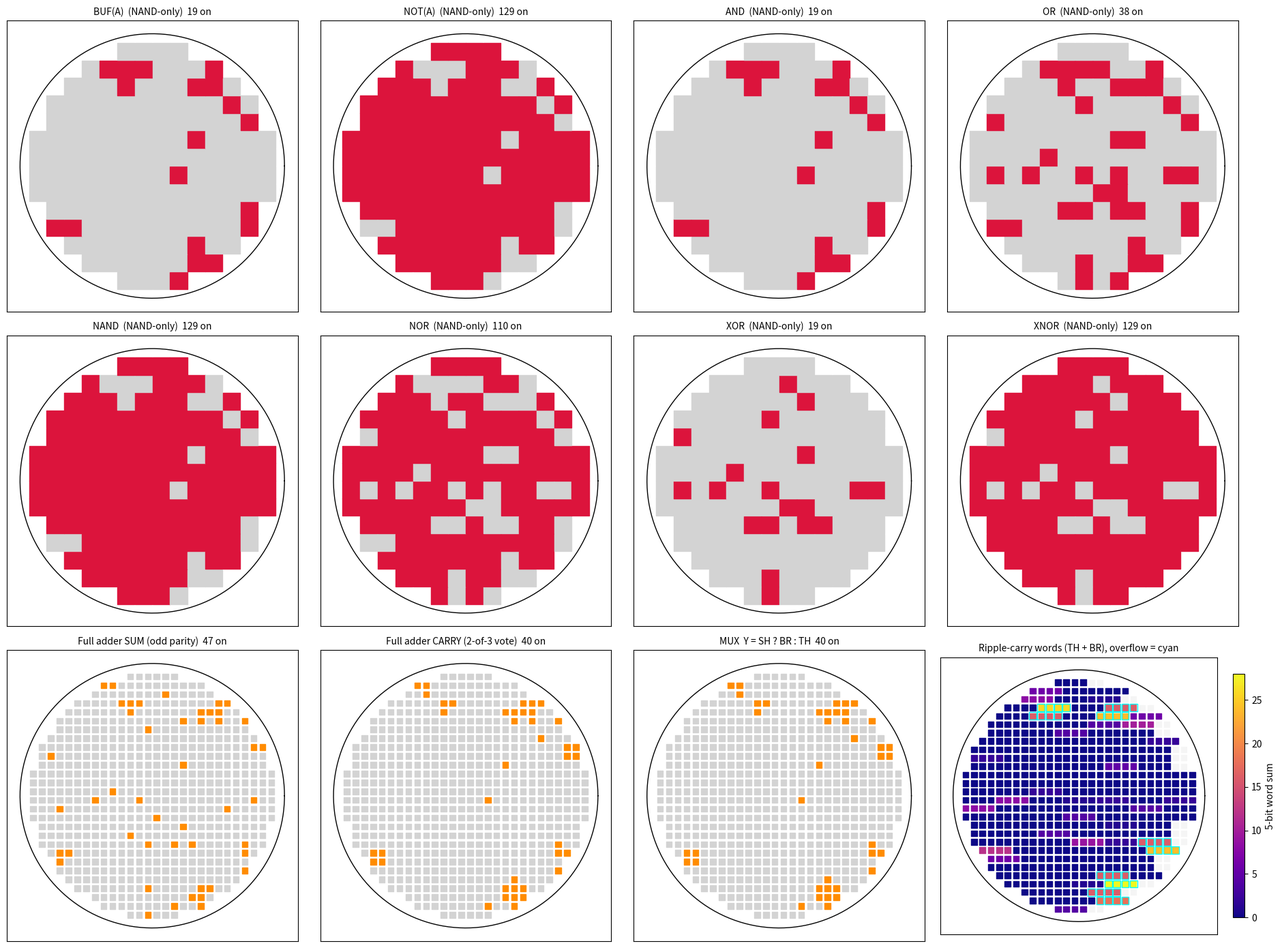
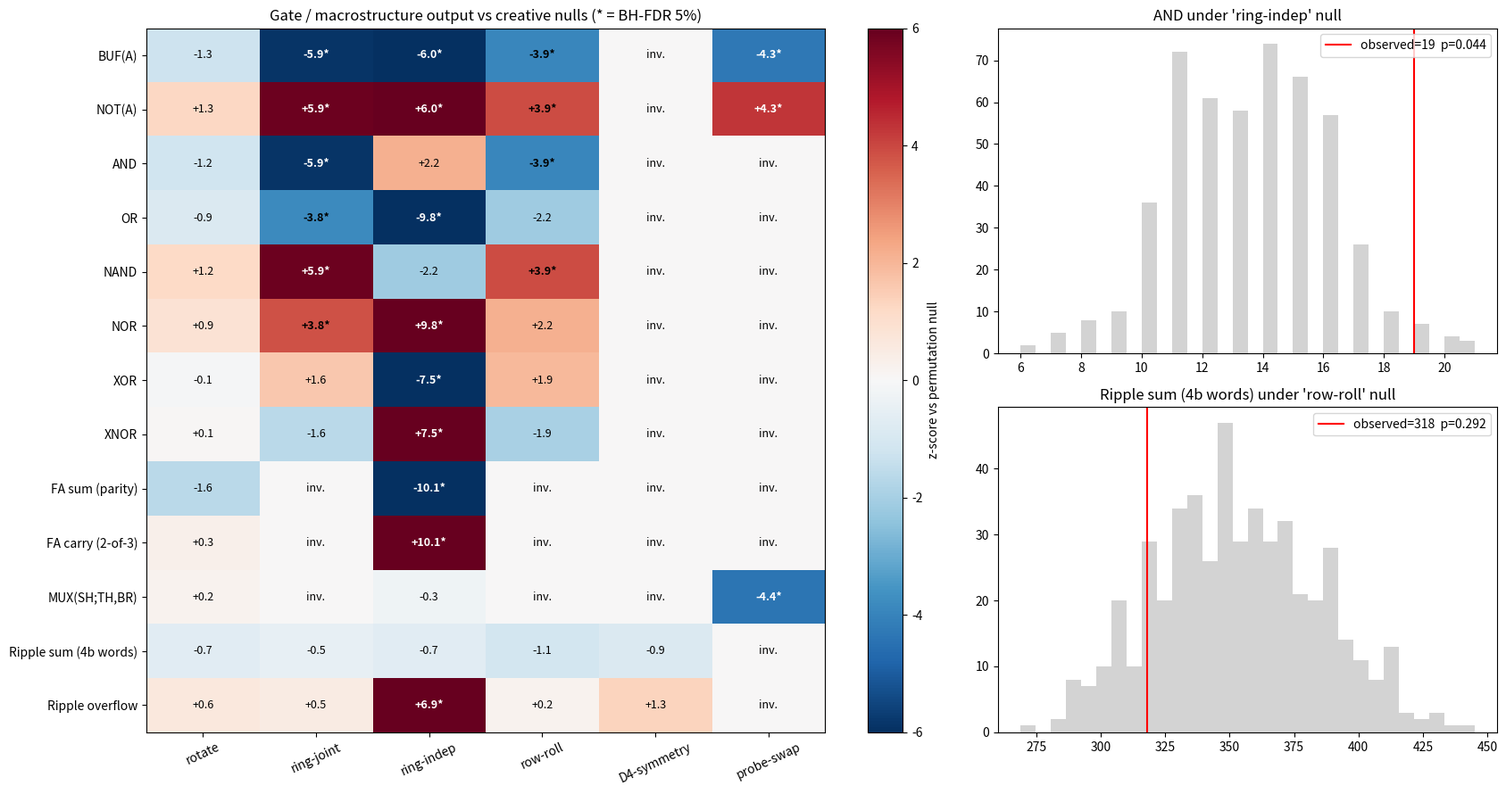

Write Python code to recreate these figures, in order.
"""
Macrostructures + creative permutation nulls for the phonon-based SiC wafer.

Needs sic_wafer_defect_permutation.py and sic_wafer_phonon.py in the same folder.

MACROSTRUCTURES (all built from a NAND-only netlist -> functionally complete)
  * 2x2 gate tiles : A = any thermal anomaly in tile, B = any Raman broadening in tile
                     -> BUF, NOT, AND, OR, NAND, NOR, XOR, XNOR (all 8 two-input gates)
  * Full adder     : per die, inputs TH, BR, SH -> SUM (odd parity), CARRY (2-of-3 vote)
  * 2:1 MUX        : Y = SH ? BR : TH
  * Ripple-carry   : 4-die words along each wafer row, X = TH bits, Y = BR bits,
                     chained full adders -> 5-bit sum + overflow

PERMUTATION NULLS (each preserves a different structure)
  rotate     : rotate the whole defect map by a random angle (keeps clusters + radial profile)
  ring-joint : shuffle die probe-triples inside 10 mm radial rings (keeps radial profile + per-die logic)
  ring-indep : shuffle each probe independently inside rings (also breaks cross-probe association)
  row-roll   : cyclically roll every die row by a random offset (keeps row statistics)
  D4-symmetry: apply a random flip/rot90 of the die lattice (negative control, expect ~0)
  probe-swap : randomly swap TH<->BR per die (tests probe identity / gate asymmetry)

Output statistic = number of 1s produced by each gate/macrostructure.
Significance uses Benjamini-Hochberg FDR across all gate x null tests.
"""
import numpy as np
import matplotlib
matplotlib.use("Agg")
import matplotlib.pyplot as plt
from matplotlib.gridspec import GridSpec


"""
Phonon-based defect detection on a SiC wafer.

Reuses the 2D defect map from sic_wafer_defect_permutation.py, but the die-level
logic gates are now driven by two PHONON observables instead of raw defect counts:

  1. Thermal conductivity kappa(x,y)  -> Callaway model, phonon scattering
        1/tau = boundary + point(w^4) + Umklapp(w^2 T e^-th/3T)
                + BPD strain-field (~w) + TSD core (~w^3) + void/scratch halo
  2. Raman E2(TO) mode (~776 cm^-1)   -> linewidth (phonon lifetime) + shift (strain)

Gate network (phonon flags):
  TH  = kappa drop > 5 %          BR = Raman linewidth broadening
  SH  = Raman strain shift         VOID = kappa drop > 20 %

  FATAL = VOID OR (TH AND BR)     RISK = SH AND BR
  RECHECK = TH XOR BR             PASS = NOT(FATAL OR RISK)

NOTE: coefficients are illustrative (calibrated so pristine 4H-SiC kappa ~ 370 W/mK
and Raman FWHM ~ 2 cm^-1), not fitted to measured data.
"""
import numpy as np
import matplotlib
matplotlib.use("Agg")
import matplotlib.pyplot as plt

"""
2D defect simulation + permutation testing for a SiC wafer.

1. Simulates a 150 mm 4H-SiC wafer defect map:
   - micropipes (MP)               : sparse, uniform (Poisson)
   - threading screw disloc. (TSD) : uniform (Poisson)
   - basal plane disloc. (BPD)     : clustered (Thomas process), edge-enriched
   - scratches                     : random line segments
2. Permutation (Monte Carlo) tests: is the observed defect map different
   from complete spatial randomness (CSR)?
   - mean nearest-neighbour distance  (clustering)
   - edge-enrichment (mean radius)    (radial non-uniformity)
3. Die-level yield with a permutation test on die-defect counts.
"""
import numpy as np
import matplotlib
matplotlib.use("Agg")
import matplotlib.pyplot as plt
from scipy.spatial import cKDTree

rng = np.random.default_rng(42)

# ---------------- wafer geometry ----------------
R = 75.0            # mm (150 mm wafer)
EDGE_EXCL = 3.0     # mm
DIE = 5.0           # mm square die
R_EFF = R - EDGE_EXCL


# ---------------- physical constants / material parameters ----------------
kB, hbar = 1.380649e-23, 1.054572e-34
T = 300.0                  # K
V = 9000.0                 # m/s, average phonon group velocity
THETA = 1200.0             # K, Debye temperature (4H-SiC, approx.)
L_BND = 3.5e-4             # m, wafer thickness (boundary scattering)
A_PT = 1e-44               # s^3,   point-defect / isotope  (w^4)
B_UM = 4e-18               # s/K,   Umklapp
C_BPD = 5e-11              # strain-field scattering per m^-2 (~w)
C_TSD = 1.0e-10            # core scattering per m^-2 (~w^3)
W_REF = kB * T / hbar      # rad/s, reference frequency
ELL_HALO = 3e-7            # m, effective MFP inside a damage halo
KAPPA_PRISTINE = 370.0     # W/mK calibration target
DENS_SCALE = 100.0         # each simulated defect marker ~ 100 real defects / cm^2
DIE_AREA_CM2 = (DIE / 10) ** 2
DIE_AREA_MM2 = DIE ** 2
HALO_AREA_MM2 = {"Micropipe": 0.8, "Scratch": 0.13}   # damaged area per marker

# Raman E2(TO)
W0, G0 = 776.0, 2.0        # cm^-1 center, baseline FWHM
GB, GT, GH = 1.7e-4, 3.0e-4, 3.0     # linewidth broadening coefficients
SB, ST, SHL = 1.0e-4, 2.0e-4, 0.6    # strain-shift coefficients (cm^-1 downshift)


# ---------------- Callaway thermal conductivity ----------------
X = np.linspace(1e-3, THETA / T, 500)
OMEGA = X * kB * T / hbar



def uniform_in_disk(n, radius=R, rng=rng):
    r = radius * np.sqrt(rng.random(n))
    t = 2 * np.pi * rng.random(n)
    return np.column_stack([r * np.cos(t), r * np.sin(t)])


def in_wafer(p, radius=R):
    return np.hypot(p[:, 0], p[:, 1]) <= radius


# ---------------- defect generators ----------------
def gen_micropipes(density_cm2=0.1):
    area_cm2 = np.pi * (R / 10) ** 2
    return uniform_in_disk(rng.poisson(density_cm2 * area_cm2))


def gen_tsd(density_cm2=0.5):
    area_cm2 = np.pi * (R / 10) ** 2
    return uniform_in_disk(rng.poisson(density_cm2 * area_cm2))


def gen_bpd(n_parents=12, mean_children=25, sigma=2.5, edge_bias=2.0):
    """Thomas cluster process, parents biased toward the wafer edge."""
    u = rng.random(n_parents) ** (1 / edge_bias)          # push radius outward
    r = R * np.sqrt(u)
    t = 2 * np.pi * rng.random(n_parents)
    parents = np.column_stack([r * np.cos(t), r * np.sin(t)])
    pts = []
    for p in parents:
        k = rng.poisson(mean_children)
        pts.append(p + rng.normal(0, sigma, (k, 2)))
    pts = np.vstack(pts)
    return pts[in_wafer(pts)]


def gen_scratches(n_scratches=3, pts_per_mm=1.5):
    pts = []
    for _ in range(n_scratches):
        a, b = uniform_in_disk(2)
        L = np.linalg.norm(b - a)
        n = max(2, int(L * pts_per_mm))
        s = rng.random(n)[:, None]
        line = a + s * (b - a) + rng.normal(0, 0.1, (n, 2))
        pts.append(line)
    pts = np.vstack(pts)
    return pts[in_wafer(pts)]


def simulate_wafer():
    d = {
        "Micropipe": gen_micropipes(),
        "TSD": gen_tsd(),
        "BPD (clustered)": gen_bpd(),
        "Scratch": gen_scratches(),
    }
    allpts = np.vstack(list(d.values()))
    labels = np.concatenate([[k] * len(v) for k, v in d.items()])
    return d, allpts, labels


# ---------------- statistics ----------------
def mean_nn_distance(p):
    d, _ = cKDTree(p).query(p, k=2)
    return d[:, 1].mean()


def mean_radius(p):
    return np.hypot(p[:, 0], p[:, 1]).mean()


def permutation_test(pts, stat, n_perm=999, alternative="two-sided"):
    """Null = CSR: re-draw n points uniformly in the wafer each permutation."""
    obs = stat(pts)
    null = np.array([stat(uniform_in_disk(len(pts))) for _ in range(n_perm)])
    if alternative == "less":
        p = (1 + np.sum(null <= obs)) / (n_perm + 1)
    elif alternative == "greater":
        p = (1 + np.sum(null >= obs)) / (n_perm + 1)
    else:
        p = (1 + np.sum(np.abs(null - null.mean()) >= abs(obs - null.mean()))) / (n_perm + 1)
    return obs, null, p


# ---------------- die-level yield ----------------
def die_grid():
    xs = np.arange(-R, R, DIE)
    gx, gy = np.meshgrid(xs, xs)
    corners = [(gx, gy), (gx + DIE, gy), (gx, gy + DIE), (gx + DIE, gy + DIE)]
    inside = np.all([np.hypot(cx, cy) <= R_EFF for cx, cy in corners], axis=0)
    return gx[inside], gy[inside]


def die_counts(pts, gx, gy):
    ix = np.floor((pts[:, 0] - gx.min()) / DIE).astype(int)
    iy = np.floor((pts[:, 1] - gy.min()) / DIE).astype(int)
    key = {(int(x), int(y)): i for i, (x, y) in enumerate(
        zip(np.floor((gx - gx.min()) / DIE + 1e-9), np.floor((gy - gy.min()) / DIE + 1e-9)))}
    counts = np.zeros(len(gx), int)
    for a, b in zip(ix, iy):
        if (a, b) in key:
            counts[key[(a, b)]] += 1
    return counts


def morans_i(counts, gx, gy):
    """Moran's I with inverse-distance weights for die defect counts."""
    xy = np.column_stack([gx, gy]) + DIE / 2
    D = np.linalg.norm(xy[:, None] - xy[None], axis=-1)
    W = np.where(D > 0, 1 / np.where(D > 0, D, 1), 0)
    z = counts - counts.mean()
    return len(z) / W.sum() * (z @ W @ z) / (z @ z)


def die_permutation_test(counts, gx, gy, n_perm=999):
    """Permute die counts across die sites -> null of no spatial structure."""
    obs = morans_i(counts, gx, gy)
    null = np.array([morans_i(rng.permutation(counts), gx, gy) for _ in range(n_perm)])
    p = (1 + np.sum(null >= obs)) / (n_perm + 1)
    return obs, null, p



# ---------------- logic-gate detection ----------------
# Per-die boolean inputs from defect counts, combined through logic gates.
THRESH = {"Micropipe": 1, "TSD": 2, "BPD (clustered)": 3, "Scratch": 1}


def die_flags(by_type, gx, gy):
    """Boolean input vector per die: MP, TSD, BPD, SCR."""
    f = {}
    for k, v in by_type.items():
        f[k] = die_counts(v, gx, gy) >= THRESH[k]
    return f["Micropipe"], f["TSD"], f["BPD (clustered)"], f["Scratch"]


def gate_network(mp, tsd, bpd, scr):
    """
    G_FATAL = MP OR SCR              (OR gate  : immediate kill)
    G_RISK  = BPD AND TSD            (AND gate : co-located dislocations -> gate-oxide risk)
    G_MIXED = BPD XOR TSD            (XOR gate : exactly one dislocation type present)
    PASS    = NOT(G_FATAL OR G_RISK) (NOR gate : die ships)
    """
    g_fatal = np.logical_or(mp, scr)
    g_risk = np.logical_and(bpd, tsd)
    g_mixed = np.logical_xor(bpd, tsd)
    passed = np.logical_not(np.logical_or(g_fatal, g_risk))
    return g_fatal, g_risk, g_mixed, passed


def detect_gate_pattern(mp, tsd, bpd, scr):
    """Per-die: which gate(s) fired. Returns reason code array."""
    g_fatal, g_risk, g_mixed, passed = gate_network(mp, tsd, bpd, scr)
    code = np.full(len(mp), "PASS", dtype=object)
    code[g_mixed & passed] = "XOR-only (pass, watch)"
    code[g_risk] = "AND (BPD&TSD)"
    code[g_fatal] = "OR (MP|SCR)"
    return code


def truth_table_coverage(mp, tsd, bpd, scr):
    """Count dies for each of the 16 input combinations and the gate outputs."""
    rows = []
    idx = (mp * 8 + tsd * 4 + bpd * 2 + scr * 1).astype(int)
    for i in range(16):
        m, t, b, s = (i >> 3) & 1, (i >> 2) & 1, (i >> 1) & 1, i & 1
        fatal, risk, mixed, ok = gate_network(*(np.array([x], bool) for x in (m, t, b, s)))
        rows.append((m, t, b, s, int(fatal[0]), int(risk[0]), int(mixed[0]), int(ok[0]), int((idx == i).sum())))
    return rows


def cooccurrence_permutation_test(bpd, tsd, n_perm=999):
    """
    Is the AND gate (BPD & TSD) firing more often than if the two flags were
    independent? Permute the TSD flag across die sites to break co-location.
    """
    obs = np.sum(bpd & tsd)
    null = np.array([np.sum(bpd & rng.permutation(tsd)) for _ in range(n_perm)])
    p = (1 + np.sum(null >= obs)) / (n_perm + 1)
    return obs, null, p

def scattering_rate(n_bpd, n_tsd, extra=0.0):
    """Total phonon scattering rate 1/tau  (shape: dies x freq). n_* in m^-2."""
    n_bpd = np.atleast_1d(n_bpd)[:, None]
    n_tsd = np.atleast_1d(n_tsd)[:, None]
    w = OMEGA[None, :]
    return (V / L_BND + A_PT * w ** 4
            + B_UM * w ** 2 * T * np.exp(-THETA / (3 * T))
            + C_BPD * n_bpd * w + C_TSD * n_tsd * w ** 3 / W_REF ** 2 + extra)


def spectral_kappa(n_bpd, n_tsd, extra=0.0):
    """Spectral kappa contribution per x (unnormalised)."""
    tau = 1.0 / scattering_rate(n_bpd, n_tsd, extra)
    return tau * X ** 4 * np.exp(X) / (np.exp(X) - 1) ** 2


_pref = kB / (2 * np.pi ** 2 * V) * (kB * T / hbar) ** 3
_cal = KAPPA_PRISTINE / (_pref * np.trapezoid(spectral_kappa(0, 0)[0], X))


def kappa(n_bpd, n_tsd, extra=0.0):
    return _cal * _pref * np.trapezoid(spectral_kappa(n_bpd, n_tsd, extra), X, axis=1)


# ---------------- per-die phonon observables ----------------
def die_phonon_maps(by_type, gx, gy):
    c = {k: die_counts(v, gx, gy) for k, v in by_type.items()}
    n_bpd = c["BPD (clustered)"] / DIE_AREA_CM2 * DENS_SCALE      # cm^-2
    n_tsd = c["TSD"] / DIE_AREA_CM2 * DENS_SCALE
    halo = (c["Micropipe"] * HALO_AREA_MM2["Micropipe"]
            + c["Scratch"] * HALO_AREA_MM2["Scratch"]) / DIE_AREA_MM2
    f = np.clip(halo, 0, 1)

    k_bulk = kappa(n_bpd * 1e4, n_tsd * 1e4)                       # dislocations only
    k_halo = kappa(n_bpd * 1e4, n_tsd * 1e4, extra=V / ELL_HALO)   # inside damage halo
    k_die = (1 - f) * k_bulk + f * k_halo                          # parallel mixing

    fwhm = G0 + GB * n_bpd + GT * n_tsd + GH * f + rng.normal(0, 0.03, len(f))
    shift = -(SB * n_bpd + ST * n_tsd + SHL * f) + rng.normal(0, 0.02, len(f))
    return dict(kappa=k_die, fwhm=fwhm, shift=shift, f=f, n_bpd=n_bpd, n_tsd=n_tsd)


# ---------------- phonon logic gates ----------------
def phonon_flags(m, th_drop=0.05, void_drop=0.20, d_fwhm=0.15, d_shift=0.15):
    drop = 1 - m["kappa"] / KAPPA_PRISTINE
    th = drop > th_drop
    void = drop > void_drop
    br = (m["fwhm"] - G0) > d_fwhm
    sh = np.abs(m["shift"]) > d_shift
    return th, br, sh, void


def phonon_gate_network(th, br, sh, void):
    fatal = np.logical_or(void, np.logical_and(th, br))     # OR( VOID, AND(TH,BR) )
    risk = np.logical_and(sh, br)                           # AND
    recheck = np.logical_xor(th, br)                        # XOR: probes disagree
    passed = np.logical_not(np.logical_or(fatal, risk))     # NOR
    return fatal, risk, recheck, passed


def reason_codes(fatal, risk, recheck, passed):
    code = np.full(len(fatal), "PASS", dtype=object)
    code[recheck & passed] = "XOR recheck (pass)"
    code[risk] = "AND (SH&BR) strain risk"
    code[fatal] = "FATAL (VOID | TH&BR)"
    return code


def probe_agreement_test(th, br, n_perm=999):
    """Permutation test: do thermal and Raman flags co-occur more than chance?"""
    obs = np.sum(th & br)
    null = np.array([np.sum(th & rng.permutation(br)) for _ in range(n_perm)])
    return obs, null, (1 + np.sum(null >= obs)) / (n_perm + 1)


def kappa_autocorr_test(m, gx, gy, n_perm=999):
    """Permute die kappa deficits across die sites -> spatial structure of kappa."""
    deficit = KAPPA_PRISTINE - m["kappa"]
    return die_permutation_test(deficit, gx, gy, n_perm)


def lorentzian(w, w0, gamma):
    return (gamma / 2) ** 2 / ((w - w0) ** 2 + (gamma / 2) ** 2)


# =====================================================================
# 1. NAND-only gate library (functional completeness)
# =====================================================================
def NAND(a, b): return ~(a & b)
def n_not(a): return NAND(a, a)
def n_and(a, b): return n_not(NAND(a, b))
def n_or(a, b): return NAND(n_not(a), n_not(b))
def n_nor(a, b): return n_not(n_or(a, b))
def n_xor(a, b):
    t = NAND(a, b)
    return NAND(NAND(a, t), NAND(b, t))
def n_xnor(a, b): return n_not(n_xor(a, b))
def n_buf(a, b): return n_not(n_not(a))

NAND_NET = {"BUF(A)": n_buf, "NOT(A)": lambda a, b: n_not(a), "AND": n_and, "OR": n_or,
            "NAND": NAND, "NOR": n_nor, "XOR": n_xor, "XNOR": n_xnor}
DIRECT = {"BUF(A)": lambda a, b: a.copy(), "NOT(A)": lambda a, b: ~a, "AND": lambda a, b: a & b,
          "OR": lambda a, b: a | b, "NAND": lambda a, b: ~(a & b), "NOR": lambda a, b: ~(a | b),
          "XOR": lambda a, b: a ^ b, "XNOR": lambda a, b: ~(a ^ b)}


def full_adder(a, b, c):
    x = n_xor(a, b)
    return n_xor(x, c), n_or(n_and(a, b), n_and(x, c))      # sum, carry


def half_adder(a, b):
    return n_xor(a, b), n_and(a, b)


def mux(sel, d0, d1):
    return n_or(n_and(n_not(sel), d0), n_and(sel, d1))


def ripple_carry(X, Y):
    """X, Y: (n_words, 4) bool, LSB first. Returns 5-bit value and carry-out."""
    carry = np.zeros(len(X), bool)
    val = np.zeros(len(X), int)
    for k in range(X.shape[1]):
        s, carry = full_adder(X[:, k], Y[:, k], carry)
        val += s.astype(int) << k
    val += carry.astype(int) << X.shape[1]
    return val, carry


def verify_completeness():
    A = np.array([0, 0, 1, 1], bool); B = np.array([0, 1, 0, 1], bool)
    ok = {k: bool(np.array_equal(NAND_NET[k](A, B), DIRECT[k](A, B))) for k in NAND_NET}
    # full adder exhaustive
    bits = np.array([[(i >> 2) & 1, (i >> 1) & 1, i & 1] for i in range(8)], bool)
    s, c = full_adder(bits[:, 0], bits[:, 1], bits[:, 2])
    tot = bits.sum(1)
    ok["FullAdder"] = bool(np.array_equal(s, tot % 2 == 1) and np.array_equal(c, tot >= 2))
    # ripple-carry vs integer addition, all 4-bit pairs
    xs, ys = np.meshgrid(np.arange(16), np.arange(16))
    xs, ys = xs.ravel(), ys.ravel()
    bx = ((xs[:, None] >> np.arange(4)) & 1).astype(bool)
    by = ((ys[:, None] >> np.arange(4)) & 1).astype(bool)
    val, _ = ripple_carry(bx, by)
    ok["RippleCarry4"] = bool(np.array_equal(val, xs + ys))
    return ok


# =====================================================================
# 2. Wafer lattice / macro geometry
# =====================================================================
by_type, pts, labels = simulate_wafer()
gx, gy = die_grid()
N_DIE = len(gx)
ix = np.rint((gx - gx.min()) / DIE).astype(int)
iy = np.rint((gy - gy.min()) / DIE).astype(int)
NX = ix.max() + 1 + (ix.max() + 1) % 2
NY = iy.max() + 1 + (iy.max() + 1) % 2
xc, yc = gx + DIE / 2, gy + DIE / 2

_valid = np.zeros((NY, NX), bool); _valid[iy, ix] = True
TILE_VALID = _valid.reshape(NY // 2, 2, NX // 2, 2).sum(axis=(1, 3)) >= 3
T_X = gx.min() + DIE * (2 * np.arange(NX // 2) + 1)
T_Y = gy.min() + DIE * (2 * np.arange(NY // 2) + 1)
TCX, TCY = np.meshgrid(T_X, T_Y)

# 4-die words along rows
WORDS = []
for r in np.unique(iy):
    row = np.where(iy == r)[0]
    row = row[np.argsort(ix[row])]
    for k in range(0, len(row) - 3, 4):
        WORDS.append(row[k:k + 4])
WORDS = np.array(WORDS)

# radial rings, rows, D4 symmetry maps
RING_W = 10.0
ring_id = (np.hypot(xc, yc) // RING_W).astype(int)
RINGS = [np.where(ring_id == k)[0] for k in np.unique(ring_id)]
ROWS = [np.where(iy == r)[0][np.argsort(ix[iy == r])] for r in np.unique(iy)]

_cell = {(a, b): i for i, (a, b) in enumerate(zip(ix, iy))}
_cx, _cy = (ix.max()) / 2, (iy.max()) / 2
def _d4_map(fn):
    m = np.arange(N_DIE)
    for i in range(N_DIE):
        u, v = ix[i] - _cx, iy[i] - _cy
        u2, v2 = fn(u, v)
        m[i] = _cell.get((int(round(u2 + _cx)), int(round(v2 + _cy))), i)
    return m
D4_MAPS = [_d4_map(f) for f in (
    lambda u, v: (-u, v), lambda u, v: (u, -v), lambda u, v: (-u, -v), lambda u, v: (v, u),
    lambda u, v: (-v, -u), lambda u, v: (-v, u), lambda u, v: (v, -u))]


def tile_any(flag):
    g = np.zeros((NY, NX), bool); g[iy, ix] = flag
    return g.reshape(NY // 2, 2, NX // 2, 2).any(axis=(1, 3))


# =====================================================================
# 3. Statistics: how many 1s each gate / macrostructure produces
# =====================================================================
STAT_NAMES = list(DIRECT) + ["FA sum (parity)", "FA carry (2-of-3)", "MUX(SH;TH,BR)",
                             "Ripple sum (4b words)", "Ripple overflow"]


def compute_stats(th, br, sh):
    A, B = tile_any(th), tile_any(br)
    out = [DIRECT[g](A, B)[TILE_VALID].sum() for g in DIRECT]
    s, c = full_adder(th, br, sh)
    out += [s.sum(), c.sum(), mux(sh, th, br).sum()]
    val, carry = ripple_carry(th[WORDS], br[WORDS])
    out += [val.sum(), carry.sum()]
    return np.array(out, float)


# =====================================================================
# 4. Permutation nulls
# =====================================================================
def null_ring_joint(th, br, sh):
    p = np.arange(N_DIE)
    for g in RINGS: p[g] = rng.permutation(g)
    return th[p], br[p], sh[p]


def null_ring_indep(th, br, sh):
    out = []
    for f in (th, br, sh):
        p = np.arange(N_DIE)
        for g in RINGS: p[g] = rng.permutation(g)
        out.append(f[p])
    return tuple(out)


def null_row_roll(th, br, sh):
    p = np.arange(N_DIE)
    for g in ROWS: p[g] = np.roll(g, rng.integers(len(g)))
    return th[p], br[p], sh[p]


def null_d4(th, br, sh):
    p = D4_MAPS[rng.integers(len(D4_MAPS))]
    return th[p], br[p], sh[p]


def null_probe_swap(th, br, sh):
    sw = rng.random(N_DIE) < 0.5
    return np.where(sw, br, th), np.where(sw, th, br), sh


def null_rotate(*_):
    a = rng.uniform(0, 2 * np.pi)
    Rm = np.array([[np.cos(a), -np.sin(a)], [np.sin(a), np.cos(a)]])
    rot = {k: v @ Rm.T for k, v in by_type.items()}
    m = die_phonon_maps(rot, gx, gy)
    th, br, sh, _ = phonon_flags(m)
    return th, br, sh


NULLS = {"rotate": (null_rotate, 199), "ring-joint": (null_ring_joint, 499),
         "ring-indep": (null_ring_indep, 499), "row-roll": (null_row_roll, 499),
         "D4-symmetry": (null_d4, 499), "probe-swap": (null_probe_swap, 499)}


def bh_fdr(p, alpha=0.05):
    p = np.asarray(p); m = len(p); order = np.argsort(p)
    ok = p[order] <= alpha * np.arange(1, m + 1) / m
    sig = np.zeros(m, bool)
    if ok.any(): sig[order[:np.max(np.where(ok)[0]) + 1]] = True
    return sig


# =====================================================================
# 5. Main
# =====================================================================
if __name__ == "__main__":
    print("Functional-completeness check (NAND-only netlists vs direct logic):")
    for k, v in verify_completeness().items():
        print(f"  {k:<13}: {'OK' if v else 'FAIL'}")

    m = die_phonon_maps(by_type, gx, gy)
    th, br, sh, _ = phonon_flags(m)
    obs = compute_stats(th, br, sh)
    A, B = tile_any(th), tile_any(br)
    print(f"\nDies={N_DIE}  gate tiles={TILE_VALID.sum()}  ripple words={len(WORDS)}")
    print(f"Probe flags: TH={th.sum()} BR={br.sum()} SH={sh.sum()}")
    print("\nGate outputs (tiles firing / valid tiles):")
    for name, v in zip(STAT_NAMES[:8], obs[:8]):
        print(f"  {name:<8}: {int(v):>3} / {TILE_VALID.sum()}")
    print(f"  FA sum={int(obs[8])}  FA carry={int(obs[9])}  MUX={int(obs[10])}  "
          f"ripple Σ={int(obs[11])}  overflow={int(obs[12])}")

    # ---- permutation nulls ----
    null_store, Z, P = {}, np.full((len(STAT_NAMES), len(NULLS)), np.nan), np.ones((len(STAT_NAMES), len(NULLS)))
    for j, (nm, (fn, n)) in enumerate(NULLS.items()):
        arr = np.array([compute_stats(*fn(th, br, sh)) for _ in range(n)])
        null_store[nm] = arr
        mu, sd = arr.mean(0), arr.std(0)
        for i in range(len(STAT_NAMES)):
            if sd[i] > 0:
                Z[i, j] = (obs[i] - mu[i]) / sd[i]
                P[i, j] = (1 + np.sum(np.abs(arr[:, i] - mu[i]) >= abs(obs[i] - mu[i]))) / (n + 1)
        print(f"  null '{nm}' done ({n} perms)")

    finite = np.isfinite(Z)
    SIG = np.zeros_like(finite)
    SIG[finite] = bh_fdr(P[finite])

    print("\nz-scores (obs vs null), * = significant after BH-FDR 5%:")
    print(f"{'':<22}" + "".join(f"{n:>13}" for n in NULLS))
    for i, nm in enumerate(STAT_NAMES):
        row = "".join(f"{('%+.1f%s' % (Z[i, j], '*' if SIG[i, j] else '')) if finite[i, j] else 'invariant':>13}"
                      for j in range(len(NULLS)))
        print(f"{nm:<22}{row}")

    # ---------------- Figure 1: macrostructure maps ----------------
    fig, ax = plt.subplots(3, 4, figsize=(19, 14))
    th_ = np.linspace(0, 2 * np.pi, 300)
    def ring(a): a.plot(R * np.cos(th_), R * np.sin(th_), "k", lw=1); a.set_aspect("equal"); a.set_xticks([]); a.set_yticks([])

    for k, g in enumerate(DIRECT):
        a = ax[k // 4, k % 4]; ring(a)
        out = NAND_NET[g](A, B)
        a.scatter(TCX[TILE_VALID], TCY[TILE_VALID], c=np.where(out[TILE_VALID], "crimson", "lightgray"),
                  marker="s", s=330)
        a.set_title(f"{g}  (NAND-only)  {int(out[TILE_VALID].sum())} on", fontsize=10)

    s_, c_ = full_adder(th, br, sh)
    y_ = mux(sh, th, br)
    for a, f, ttl in ((ax[2, 0], s_, "Full adder SUM (odd parity)"), (ax[2, 1], c_, "Full adder CARRY (2-of-3 vote)"),
                      (ax[2, 2], y_, "MUX  Y = SH ? BR : TH")):
        ring(a)
        a.scatter(xc, yc, c=np.where(f, "darkorange", "lightgray"), marker="s", s=38)
        a.set_title(f"{ttl}  {int(f.sum())} on", fontsize=10)
    a = ax[2, 3]; ring(a)
    a.scatter(xc, yc, c="whitesmoke", marker="s", s=38)
    val, carry = ripple_carry(th[WORDS], br[WORDS])
    sc = a.scatter(xc[WORDS].ravel(), yc[WORDS].ravel(), c=np.repeat(val, 4), cmap="plasma",
                   marker="s", s=38, vmin=0, vmax=max(8, val.max()))
    ov = np.where(carry)[0]
    if len(ov): a.scatter(xc[WORDS[ov]].ravel(), yc[WORDS[ov]].ravel(), facecolors="none", edgecolors="cyan", marker="s", s=60)
    plt.colorbar(sc, ax=a, fraction=0.04, label="5-bit word sum")
    a.set_title("Ripple-carry words (TH + BR), overflow = cyan", fontsize=10)
    plt.tight_layout(); plt.savefig("sic_wafer_macro_gates.png", dpi=120); plt.close(fig)

    # ---------------- Figure 2: permutation heatmap ----------------
    fig = plt.figure(figsize=(17, 9))
    gs = GridSpec(2, 2, width_ratios=[1.7, 1], figure=fig)
    a = fig.add_subplot(gs[:, 0])
    im = a.imshow(np.nan_to_num(Z), cmap="RdBu_r", vmin=-6, vmax=6, aspect="auto")
    for i in range(Z.shape[0]):
        for j in range(Z.shape[1]):
            txt = ("%+.1f%s" % (Z[i, j], "*" if SIG[i, j] else "")) if finite[i, j] else "inv."
            a.text(j, i, txt, ha="center", va="center", fontsize=9,
                   fontweight="bold" if SIG[i, j] else "normal", color="k" if abs(np.nan_to_num(Z[i, j])) < 4 else "w")
    a.set_xticks(range(len(NULLS))); a.set_xticklabels(NULLS, rotation=25)
    a.set_yticks(range(len(STAT_NAMES))); a.set_yticklabels(STAT_NAMES)
    plt.colorbar(im, ax=a, label="z-score vs permutation null"); a.set_title("Gate / macrostructure output vs creative nulls (* = BH-FDR 5%)")

    for pos, (nm, st) in enumerate((("ring-indep", "AND"), ("row-roll", "Ripple sum (4b words)"))):
        b = fig.add_subplot(gs[pos, 1]); i = STAT_NAMES.index(st)
        b.hist(null_store[nm][:, i], bins=30, color="lightgray")
        b.axvline(obs[i], c="r", label=f"observed={int(obs[i])}  p={P[i, list(NULLS).index(nm)]:.3f}")
        b.set_title(f"{st} under '{nm}' null"); b.legend()
    plt.tight_layout(); plt.savefig("sic_wafer_permutations.png", dpi=120); plt.close(fig)
    print("\nSaved sic_wafer_macro_gates.png, sic_wafer_permutations.png")
